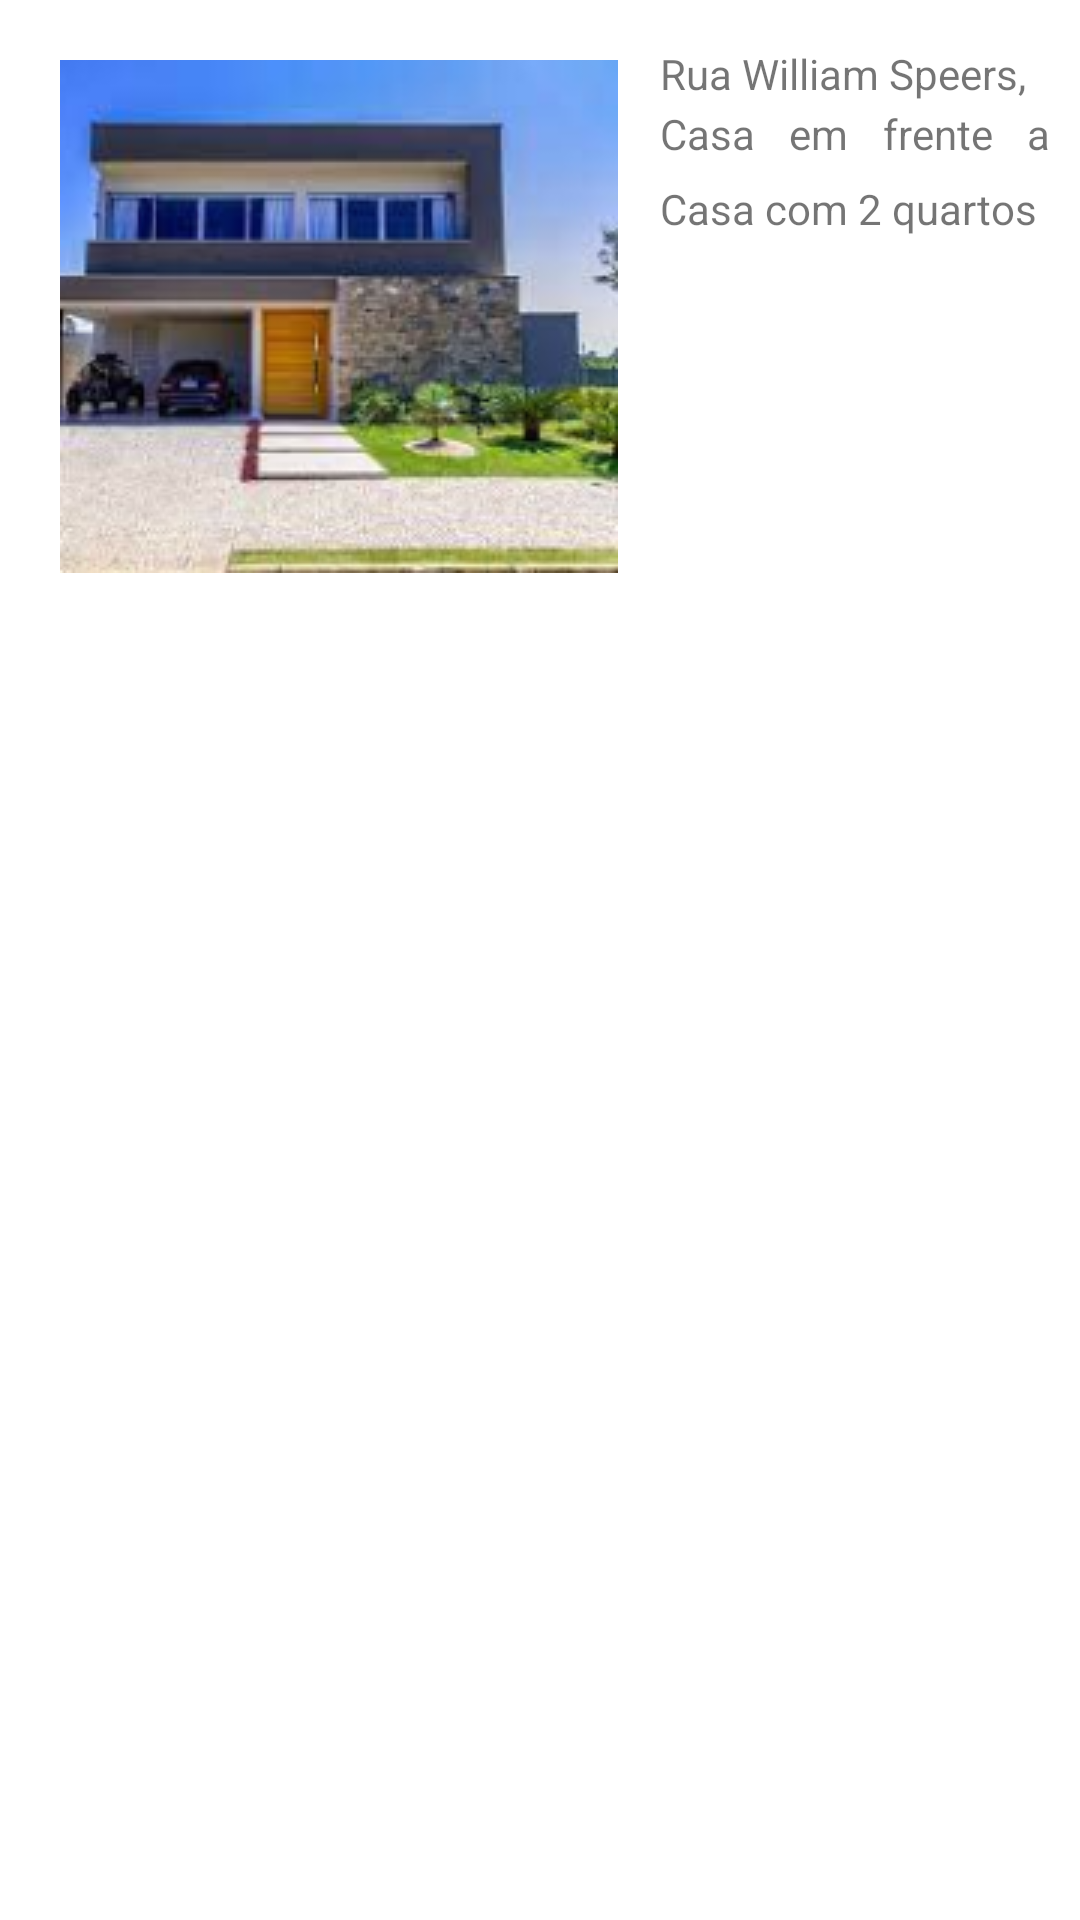

Here is an Android app screen rendered from its layout file. Give the layout XML and the strings, colors and styles it references.
<!-- AndroidManifest.xml: application theme Theme.Brcommobileimovelparatodos -->
<!-- res/layout/activity_listitem.xml -->
<?xml version="1.0" encoding="utf-8"?>
<LinearLayout xmlns:android="http://schemas.android.com/apk/res/android"
    android:layout_width="match_parent"
    android:layout_height="match_parent"
    android:orientation="vertical">

    <RelativeLayout
        android:layout_width="match_parent"
        android:layout_height="match_parent"
        android:padding="10dp">

        <ImageView
            android:id="@+id/list_item_image"
            android:layout_width="wrap_content"
            android:layout_height="wrap_content"
            android:layout_marginLeft="10dp"
            android:layout_marginTop="10dp"
            android:layout_weight="1"
            android:src="@drawable/casa1" />

        <TextView
            android:id="@+id/list_item_address"
            android:layout_width="match_parent"
            android:layout_height="20dp"
            android:text="Rua William Speers, 490"
            android:layout_marginLeft="210dp"
            android:layout_marginTop="5dp"/>

        <TextView
            android:id="@+id/list_item_title"
            android:layout_width="match_parent"
            android:layout_height="20dp"
            android:text="Casa em frente a praia"
            android:layout_marginLeft="210dp"
            android:layout_marginTop="25dp"
            android:justificationMode="inter_word"/>

        <TextView
            android:id="@+id/list_item_content"
            android:layout_width="match_parent"
            android:layout_height="130dp"
            android:text="Casa com 2 quartos"
            android:layout_marginLeft="210dp"
            android:layout_marginTop="50dp"
            android:justificationMode="inter_word"/>

    </RelativeLayout>

</LinearLayout>
<!-- resources referenced by this layout -->
<resources>
  <!-- drawable casa1: png bitmap (drawable, 58218 bytes) -->
  <style name="Theme.Brcommobileimovelparatodos" parent="Theme.MaterialComponents.DayNight.DarkActionBar">
          
          <item name="colorPrimary">@color/purple_500</item>
          <item name="colorPrimaryVariant">@color/purple_700</item>
          <item name="colorOnPrimary">@color/white</item>
          
          <item name="colorSecondary">@color/teal_200</item>
          <item name="colorSecondaryVariant">@color/teal_700</item>
          <item name="colorOnSecondary">@color/black</item>
          
          <item name="android:statusBarColor" tools:targetApi="l">?attr/colorPrimaryVariant</item>
          
      </style>
  <!-- not gathered from this repository: default colours our renderer supplied (Android Studio template values) -->
  <color name="purple_500">#FF6200EE</color>
  <color name="purple_700">#FF3700B3</color>
  <color name="teal_200">#FF03DAC5</color>
  <color name="teal_700">#FF018786</color>
  <color name="black">#FF000000</color>
  <color name="white">#FFFFFFFF</color>
</resources>
